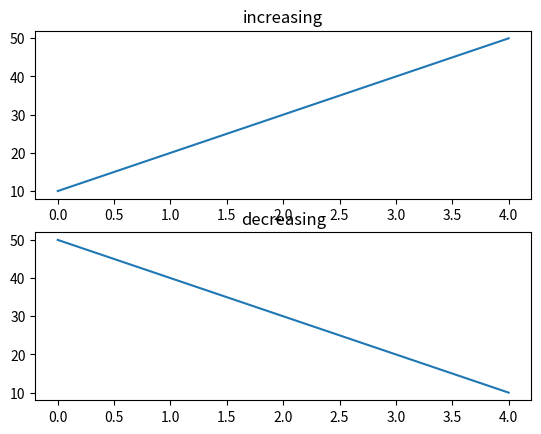

The script that saved this image:
import matplotlib.pyplot as plt
import numpy as np

#plot 1:
x1 = np.array([0, 1, 2, 3, 4])
y1 = np.array([10, 20, 30, 40, 50])

#plt.subplot(number of rows, number of columns, plot index)
plt.subplot(2, 1, 1)
plt.plot(x1,y1)
plt.title("increasing")

#plot 2:
x2 = np.array([0, 1, 2, 3, 4])
y2 = np.array([50, 40, 30, 20, 10])

plt.subplot(2, 1, 2)
plt.plot(x2,y2)
plt.title("decreasing")

plt.show()
